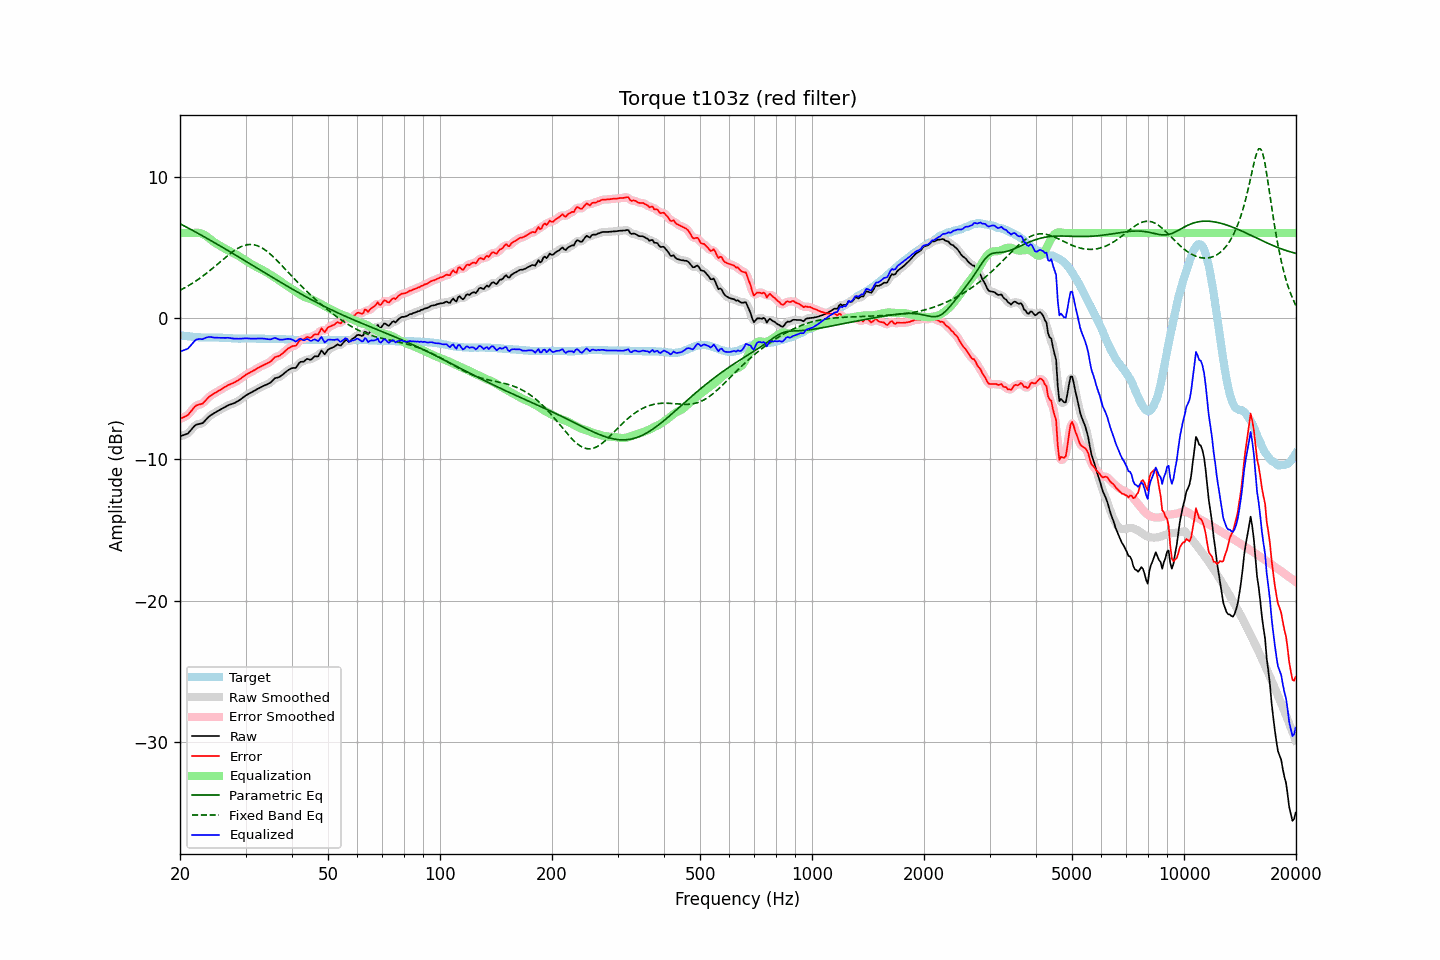

The table this chart was drawn from, first rows:
frequency, raw, error, smoothed, error_smoothed, equalization, parametric_eq, fixed_band_eq, equalized_raw, equalized_smoothed, target
20.00, -8.38, -7.15, -8.37, -7.14, 6.00, 6.66, 1.95, -2.38, -2.37, -1.23
20.20, -8.34, -7.10, -8.35, -7.10, 6.00, 6.60, 2.01, -2.34, -2.35, -1.24
20.40, -8.30, -7.04, -8.32, -7.05, 6.00, 6.54, 2.07, -2.30, -2.32, -1.26
20.61, -8.26, -6.99, -8.27, -6.99, 6.00, 6.48, 2.13, -2.26, -2.27, -1.27
20.81, -8.22, -6.93, -8.22, -6.93, 6.00, 6.42, 2.19, -2.22, -2.22, -1.29
21.02, -8.17, -6.87, -8.15, -6.85, 6.00, 6.36, 2.26, -2.17, -2.15, -1.30
21.23, -8.04, -6.73, -8.05, -6.73, 6.00, 6.30, 2.33, -2.04, -2.05, -1.31
21.44, -7.91, -6.59, -7.92, -6.59, 6.00, 6.24, 2.40, -1.91, -1.92, -1.32
21.66, -7.78, -6.44, -7.77, -6.44, 6.00, 6.18, 2.47, -1.78, -1.77, -1.34
21.87, -7.65, -6.31, -7.66, -6.31, 6.01, 6.12, 2.54, -1.64, -1.65, -1.34
22.09, -7.56, -6.21, -7.58, -6.22, 6.02, 6.05, 2.62, -1.54, -1.55, -1.35
22.31, -7.53, -6.17, -7.52, -6.16, 6.02, 5.99, 2.70, -1.51, -1.50, -1.36
22.54, -7.50, -6.13, -7.51, -6.13, 6.01, 5.93, 2.77, -1.49, -1.50, -1.37
22.76, -7.48, -6.10, -7.48, -6.10, 5.98, 5.87, 2.86, -1.50, -1.50, -1.38
22.99, -7.45, -6.07, -7.43, -6.04, 5.94, 5.80, 2.94, -1.51, -1.49, -1.38
23.22, -7.34, -5.95, -7.34, -5.95, 5.88, 5.74, 3.03, -1.46, -1.46, -1.39
23.45, -7.22, -5.83, -7.23, -5.84, 5.81, 5.67, 3.11, -1.41, -1.41, -1.39
23.69, -7.10, -5.71, -7.10, -5.71, 5.73, 5.61, 3.20, -1.37, -1.37, -1.39
23.92, -6.99, -5.60, -7.00, -5.60, 5.64, 5.55, 3.29, -1.35, -1.35, -1.39
24.16, -6.90, -5.51, -6.91, -5.51, 5.55, 5.48, 3.39, -1.35, -1.36, -1.39
24.40, -6.83, -5.44, -6.83, -5.44, 5.46, 5.42, 3.48, -1.37, -1.37, -1.39
24.65, -6.76, -5.37, -6.76, -5.37, 5.37, 5.35, 3.58, -1.39, -1.39, -1.39
24.89, -6.69, -5.30, -6.69, -5.30, 5.29, 5.28, 3.67, -1.40, -1.40, -1.39
25.14, -6.62, -5.23, -6.62, -5.23, 5.22, 5.22, 3.77, -1.40, -1.40, -1.39
25.39, -6.56, -5.17, -6.56, -5.16, 5.16, 5.15, 3.87, -1.40, -1.40, -1.39
25.65, -6.50, -5.10, -6.50, -5.10, 5.09, 5.09, 3.96, -1.41, -1.41, -1.40
25.91, -6.43, -5.03, -6.44, -5.03, 5.02, 5.02, 4.06, -1.41, -1.41, -1.40
26.16, -6.37, -4.96, -6.37, -4.96, 4.96, 4.95, 4.16, -1.41, -1.41, -1.41
26.43, -6.31, -4.90, -6.31, -4.89, 4.89, 4.89, 4.25, -1.42, -1.41, -1.41
26.69, -6.24, -4.82, -6.24, -4.82, 4.83, 4.82, 4.35, -1.41, -1.41, -1.42
26.96, -6.18, -4.75, -6.19, -4.76, 4.77, 4.75, 4.44, -1.41, -1.42, -1.43
27.23, -6.14, -4.71, -6.14, -4.70, 4.72, 4.68, 4.53, -1.43, -1.42, -1.43
27.50, -6.10, -4.66, -6.10, -4.66, 4.66, 4.62, 4.62, -1.44, -1.44, -1.44
27.77, -6.06, -4.61, -6.06, -4.61, 4.60, 4.55, 4.70, -1.46, -1.46, -1.45
28.05, -6.02, -4.56, -6.01, -4.55, 4.54, 4.48, 4.78, -1.48, -1.47, -1.46
28.33, -5.95, -4.49, -5.96, -4.49, 4.48, 4.41, 4.85, -1.47, -1.47, -1.46
28.62, -5.89, -4.43, -5.89, -4.43, 4.42, 4.34, 4.92, -1.48, -1.48, -1.46
28.90, -5.82, -4.35, -5.82, -4.35, 4.34, 4.28, 4.98, -1.48, -1.47, -1.47
29.19, -5.74, -4.28, -5.74, -4.27, 4.27, 4.21, 5.04, -1.47, -1.47, -1.46
29.48, -5.65, -4.19, -5.65, -4.19, 4.19, 4.14, 5.08, -1.46, -1.46, -1.46
29.78, -5.57, -4.11, -5.57, -4.11, 4.12, 4.07, 5.13, -1.46, -1.45, -1.46
30.08, -5.48, -4.02, -5.49, -4.03, 4.04, 4.00, 5.15, -1.44, -1.45, -1.46
30.38, -5.42, -3.96, -5.42, -3.96, 3.97, 3.93, 5.18, -1.45, -1.45, -1.46
30.68, -5.36, -3.90, -5.36, -3.90, 3.90, 3.86, 5.19, -1.46, -1.46, -1.46
30.99, -5.30, -3.84, -5.30, -3.84, 3.83, 3.79, 5.19, -1.47, -1.47, -1.46
31.30, -5.24, -3.78, -5.24, -3.78, 3.77, 3.72, 5.18, -1.48, -1.47, -1.46
31.61, -5.17, -3.71, -5.17, -3.71, 3.70, 3.66, 5.17, -1.47, -1.47, -1.46
31.93, -5.11, -3.65, -5.11, -3.64, 3.64, 3.59, 5.14, -1.47, -1.47, -1.46
32.24, -5.04, -3.57, -5.04, -3.57, 3.58, 3.52, 5.11, -1.46, -1.47, -1.47
32.57, -4.98, -3.51, -4.98, -3.51, 3.52, 3.45, 5.06, -1.47, -1.47, -1.47
32.89, -4.92, -3.45, -4.92, -3.45, 3.46, 3.38, 5.01, -1.46, -1.46, -1.47
33.22, -4.86, -3.39, -4.86, -3.39, 3.40, 3.31, 4.95, -1.46, -1.46, -1.47
33.55, -4.81, -3.34, -4.81, -3.34, 3.34, 3.24, 4.88, -1.47, -1.47, -1.47
33.89, -4.76, -3.28, -4.76, -3.28, 3.28, 3.17, 4.80, -1.48, -1.48, -1.48
34.23, -4.71, -3.23, -4.71, -3.23, 3.22, 3.10, 4.72, -1.50, -1.50, -1.48
34.57, -4.65, -3.17, -4.66, -3.18, 3.14, 3.04, 4.62, -1.51, -1.52, -1.48
34.92, -4.60, -3.12, -4.59, -3.11, 3.07, 2.97, 4.53, -1.53, -1.52, -1.48
35.27, -4.50, -3.02, -4.49, -3.01, 3.00, 2.90, 4.43, -1.50, -1.49, -1.48
35.62, -4.38, -2.90, -4.39, -2.90, 2.93, 2.83, 4.32, -1.45, -1.46, -1.48
35.97, -4.27, -2.78, -4.30, -2.81, 2.86, 2.76, 4.21, -1.41, -1.44, -1.49
... 635 more rows
